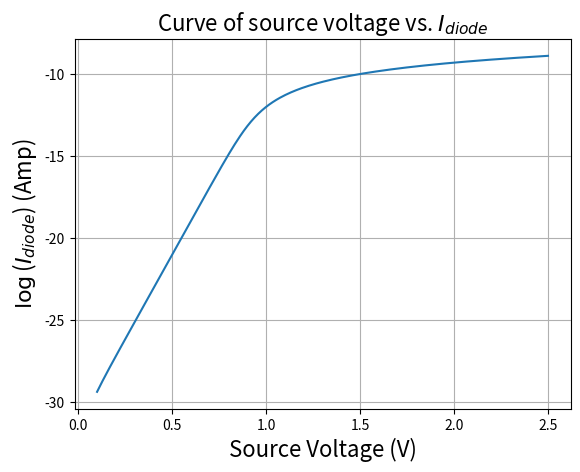

Generate this figure with matplotlib: (Note: this script raises an exception after producing the figure.)
#!/usr/bin/env python
import numpy as np
from scipy import optimize
import matplotlib.pyplot as plt

############################################################
# Problem 2(a)                                             #
############################################################
A = 1e-8   # cross-sectional area of the diode
phi = 0.8  # constant Phi
n = 1.5    # ideality constant
T = 375    # temperature (K)
R = 1e4    # resistor (Ohm)
q = 1.6e-19  # Coulomb constant (Q)
boltz = 1.38e-23  # Boltzmann constant
Vt = (n * boltz * T) / q

volt_s = np.linspace(0.1, 2.5, 250)

# =============================================================================
# Function:
# Plot the confusion matrix.
# =============================================================================
def residual_diode(vd, A, phi, n, T, R, vs):
    Is = A * T * T * np.exp(-phi * q / (boltz * T))
    i_diode = Is * (np.exp(vd / Vt) - 1.)
    return ((vd - vs) / R) + i_diode


# =============================================================================
# Function:
# Plot the confusion matrix.
# =============================================================================
def DiodeI(Vs, x):
    current = []
    # initial guesses for A, phi, n, T and R values
#    vd = 1.    # voltage across the diode (Volt)
    A = x[0]
    phi = x[1]
    n = x[2]
    T = x[3]
    R = x[4]

    for v in np.nditer(Vs):
        vd = optimize.fsolve(residual_diode, 1., (A, phi, n, T, R, v))[0]
        Is = A * T * T * np.exp(-phi * q / (boltz * T))
        i_d = Is * (np.exp(vd / Vt) - 1.)
        current.append(i_d)
        
    return current


# =============================================================================
# Main Code:
# Apply different classifiers on data to determine whether heart disease is present
# =============================================================================
X = np.zeros([5], dtype = float)
X[0] = A
X[1] = phi
X[2] = n
X[3] = T
X[4] = R

plt.plot(volt_s, np.log(DiodeI(volt_s, X)))
plt.xlabel("Source Voltage (V)", fontsize = 16)
plt.ylabel("$\log$($I_{diode}$) (Amp)", fontsize = 16)
plt.title("Curve of source voltage vs. $I_{diode}$", fontsize = 16)
plt.grid()
plt.show()


############################################################
# Problem 2(b)                                             #
############################################################
# =============================================================================
# Function:
# Plot the confusion matrix.
# =============================================================================
def residualphi(phi_guess, A, n, T, R, v_src):
    Vt = (n * boltz * T) / q

# =============================================================================
# Function:
# Plot the confusion matrix.
# =============================================================================    
def residualn(n_guess, A, phi, T, R, v_src):
    Vt = (n_guess * boltz * T) / q

# =============================================================================
# Function:
# Plot the confusion matrix.
# =============================================================================
def residualR(R_guess, A, phi, n, T, v_src):
    Vt = (n * boltz * T) / q

# =============================================================================
# Main Code:
# Apply different classifiers on data to determine whether heart disease is present
# =============================================================================
max_tol = 1e-3  # maximum allowed tolerance in least square iteration
max_iter = 100  # maximum allowed iteration times

## initial guesses of unknown parameters
phi_init = 0.8
R_init = 1e4
n_init = 1.5

# read datasets into array from file
filename = "DiodeIV.txt"
fh = open(filename, "r")

lines = fh.readlines()

# arrays to store datasets from file
v_src = []    # source voltage
i_diode = []  # diode current

for line in lines:
    line = line.strip()  # remove space at the start/end of each line
    if line:
        parameter = line.split(" ")         # split datasets in each line
        v_src.append(float(parameter[0]))   # 1st data for source voltage
        i_diode.append(float(parameter[1])) # 2nd data for diode current

v_src = np.asarray(v_src)
i_diode = np.asarray(i_diode)
# =============================================================================
# while (err > max_tol and iteration <= max_iter):
#     phi = optimize.leastsq(residualphi, phi, all the other parameters including n and R)
#     n = optimize.leastsq(residualn, n, all the other parameters including n and R)
#     R = optimize.leastsq(residualR, R, all the other parameters including n and R)
# =============================================================================
